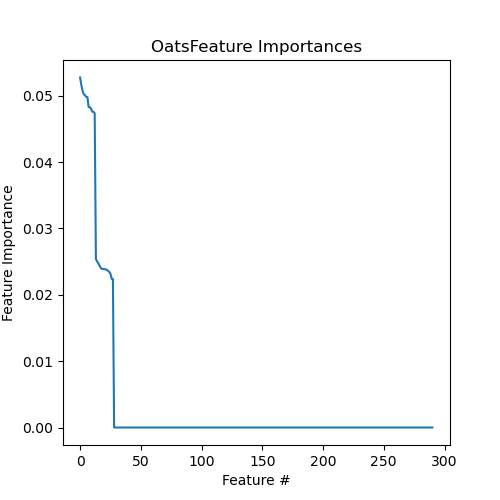

Source data for this figure (header and first rows):
Feature, Importance
3437.NoOats, 0.05274
3454.NoOats, 0.0516
3447.NoOats, 0.05075
3444.NoOats, 0.05021
3413.NoOats, 0.05009
3429.NoOats, 0.04981
3464.NoOats, 0.04978
3442.NoOats, 0.04829
3420.NoOats, 0.04829
3407.NoOats, 0.04805
3402.NoOats, 0.04759
3421.NoOats, 0.04757
3414.NoOats, 0.04736
3430.Oats, 0.0254
3439.Oats, 0.02502
3453.Oats, 0.02475
3448.Oats, 0.02438
3406.Oats, 0.02406
3469.Oats, 0.0239
3412.Oats, 0.02389
3458.Oats, 0.02388
3415.Oats, 0.02385
3440.Oats, 0.02374
3408.Oats, 0.02364
3461.Oats, 0.02344
3445.Oats, 0.02317
3417.Oats, 0.0224
3426.Oats, 0.02237
HMDB0000883+, 0.0
HMDB0000191-, 0.0
HMDB0000159+, 0.0
HMDB0000754+, 0.0
HMDB0001488+, 0.0
HMDB0000827+, 0.0
HMDB0000119-, 0.0
HMDB0000162+, 0.0
HMDB0000172+, 0.0
HMDB0000294-, 0.0
HMDB0000020+, 0.0
HMDB0000243+, 0.0
HMDB0000210+, 0.0
HMDB0000226-, 0.0
HMDB0000687+, 0.0
HMDB0000262+, 0.0
HMDB0000283+, 0.0
HMDB0000289-, 0.0
HMDB0000300+, 0.0
HMDB0000517+, 0.0
HMDB0000626-, 0.0
HMDB0000646-, 0.0
HMDB0000660-, 0.0
HMDB0000666+, 0.0
HMDB0000301+, 0.0
MAR13004B, 0.0
HMDB0000806+, 0.0
HMDB0000511+, 0.0
HMDB0002356-, 0.0
HMDB0002003-, 0.0
HMDB0000254-, 0.0
HMDB0000209+, 0.0
... 231 more rows
